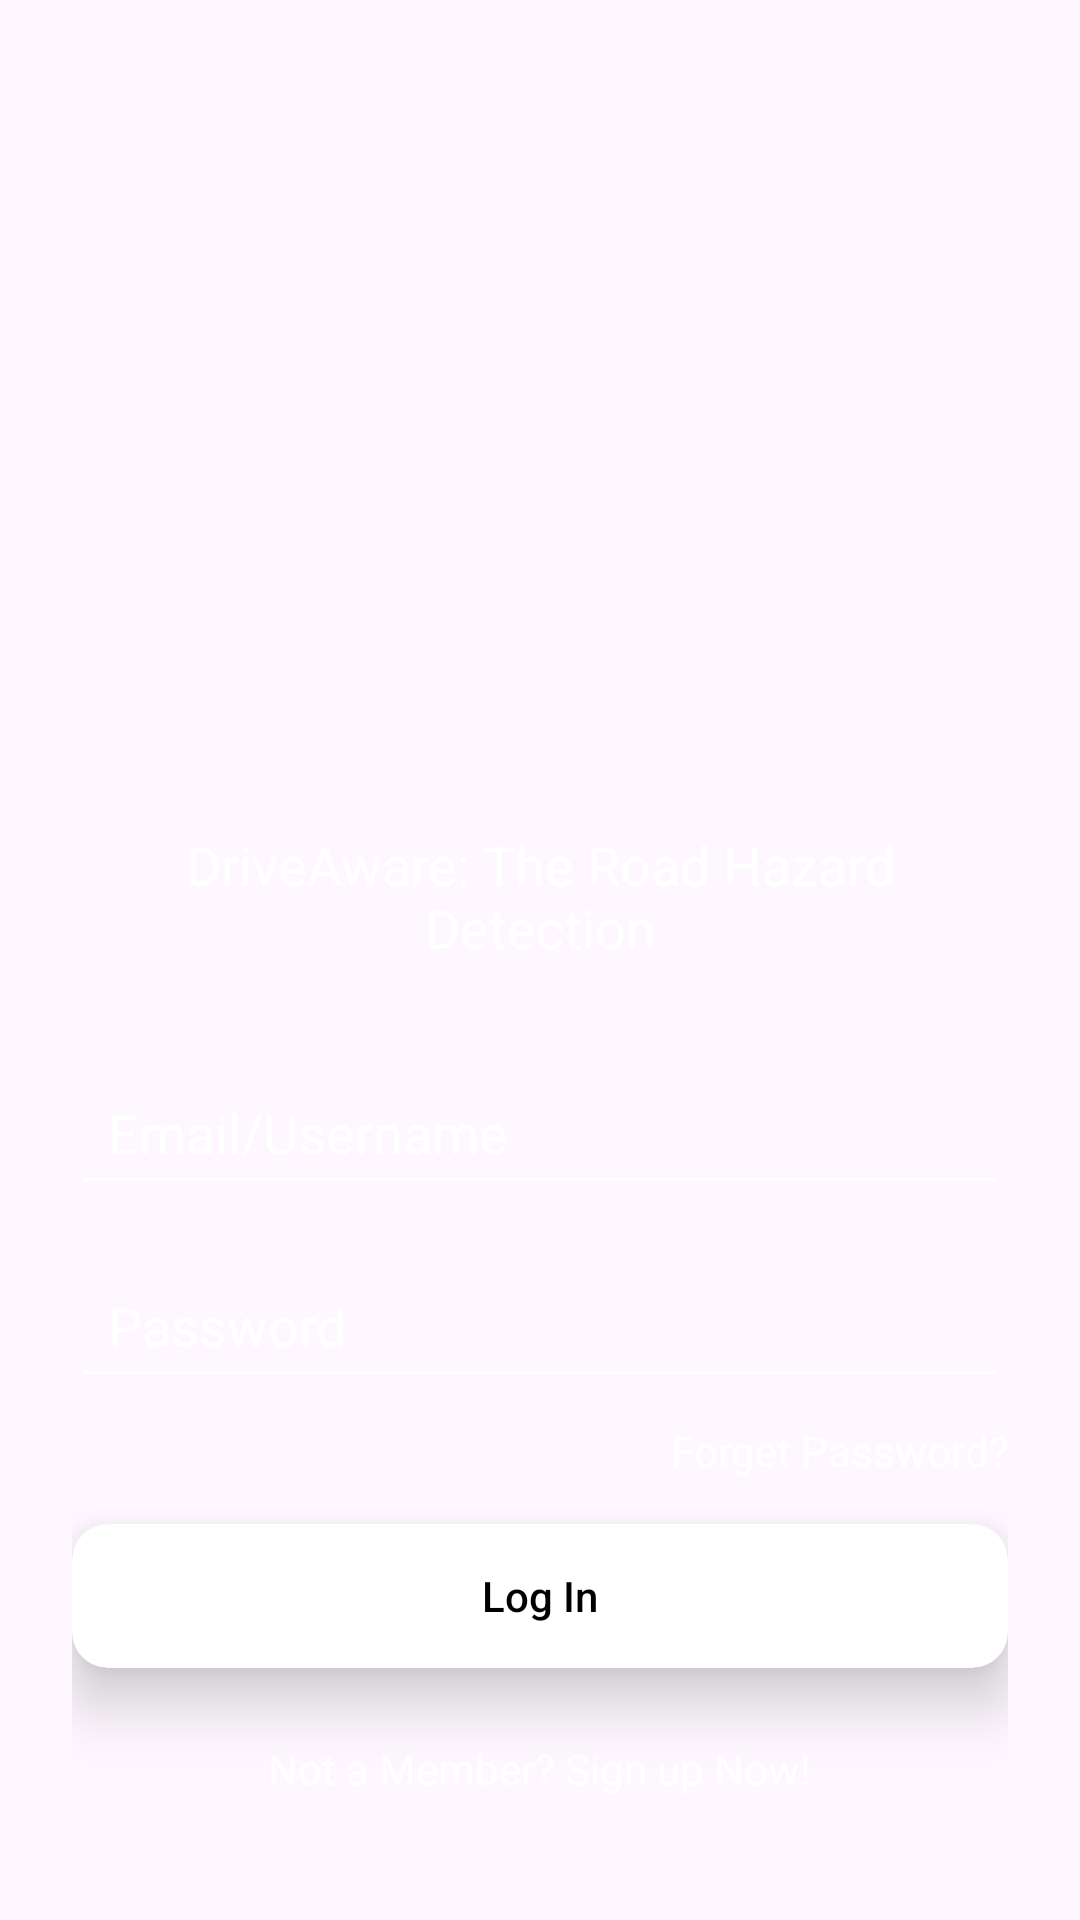

The Android layout XML behind this screen, and the referenced resources:
<!-- AndroidManifest.xml: application theme Theme.YoloV9Tflite -->
<!-- res/layout/login.xml -->
<ScrollView xmlns:android="http://schemas.android.com/apk/res/android"
    xmlns:app="http://schemas.android.com/apk/res-auto"
    android:id="@+id/main"
    android:layout_width="match_parent"
    android:layout_height="match_parent"
    android:background="@drawable/loginbg"
    android:fillViewport="true">

    <FrameLayout
        android:layout_width="match_parent"
        android:layout_height="match_parent">

        <LinearLayout
            android:layout_width="match_parent"
            android:layout_height="wrap_content"
            android:orientation="vertical"
            android:padding="24dp"
            android:gravity="center_horizontal"
            android:layout_gravity="top"
            android:layout_marginTop="32dp">

            
            <ImageView
                android:layout_width="200dp"
                android:layout_height="200dp"
                android:layout_marginBottom="20dp"
                android:contentDescription="App Logo"
                android:src="@drawable/logo" />

            <TextView
                android:layout_width="wrap_content"
                android:layout_height="wrap_content"
                android:gravity="center"
                android:text="DriveAware: The Road Hazard Detection"
                android:textAlignment="center"
                android:textColor="@color/white"
                android:textSize="18sp"
                android:layout_marginBottom="32dp" />

            
            <EditText
                android:id="@+id/emailField"
                android:layout_width="match_parent"
                android:layout_height="wrap_content"
                android:layout_marginBottom="16dp"
                android:backgroundTint="@color/white"
                android:hint="Email/Username"
                android:inputType="textEmailAddress"
                android:padding="12dp"
                android:textColorHint="@color/white" />

            <EditText
                android:id="@+id/passwordField"
                android:layout_width="match_parent"
                android:layout_height="wrap_content"
                android:backgroundTint="#FFFFFF"
                android:hint="Password"
                android:inputType="textPassword"
                android:padding="12dp"
                android:textColorHint="#FFFFFF" />

            <TextView
                android:id="@+id/forgetPassword"
                android:layout_width="match_parent"
                android:layout_height="wrap_content"
                android:layout_marginTop="8dp"
                android:clickable="true"
                android:focusable="true"
                android:text="Forget Password?"
                android:textAlignment="textEnd"
                android:textColor="@color/white" />

            
            <androidx.cardview.widget.CardView
                android:layout_width="match_parent"
                android:layout_height="wrap_content"
                android:layout_marginTop="15dp"
                app:cardBackgroundColor="@android:color/white"
                app:cardCornerRadius="12dp"
                app:cardElevation="12dp">

                <Button
                    android:id="@+id/loginButton"
                    android:layout_width="match_parent"
                    android:layout_height="wrap_content"
                    android:background="@android:color/transparent"
                    android:padding="12dp"
                    android:text="Log In"
                    android:textAllCaps="false"
                    android:textColor="#000000" />
            </androidx.cardview.widget.CardView>

            
            <LinearLayout
                android:layout_width="match_parent"
                android:layout_height="wrap_content"
                android:layout_marginTop="24dp"
                android:gravity="center"
                android:orientation="horizontal">

                <TextView
                    android:layout_width="wrap_content"
                    android:layout_height="wrap_content"
                    android:text="Not a Member?"
                    android:textColor="@color/white" />

                <TextView
                    android:id="@+id/signUpText"
                    android:layout_width="wrap_content"
                    android:layout_height="wrap_content"
                    android:clickable="true"
                    android:focusable="true"
                    android:text=" Sign up Now!"
                    android:textColor="@color/white" />
            </LinearLayout>
        </LinearLayout>
    </FrameLayout>
</ScrollView>
<!-- resources referenced by this layout -->
<resources>
  <color name="white">#FFFFFFFF</color>
  <style name="Theme.YoloV9Tflite" parent="Base.Theme.YoloV9Tflite" />
  <style name="Base.Theme.YoloV9Tflite" parent="Theme.Material3.DayNight.NoActionBar">
  
          
          <item name="colorPrimary">@color/lavender</item>
          <item name="colorPrimaryVariant">@color/lavender</item>
          <item name="colorOnPrimary">@color/white</item>
  
  
          
          <item name="colorSecondary">@color/teal_200</item>
          <item name="colorSecondaryVariant">@color/teal_700</item>
          <item name="colorOnSecondary">@color/black</item>
  
          
          <item name="android:statusBarColor">@android:color/transparent</item>
          
          <item name="android:windowLightStatusBar">true</item>
  
          
          <item name="android:navigationBarColor">@android:color/transparent</item>
      </style>
  <color name="lavender">#8692f7</color>
  <color name="teal_200">#0300C5</color>
  <color name="teal_700">#FF018786</color>
  <color name="black">#FF000000</color>
</resources>
